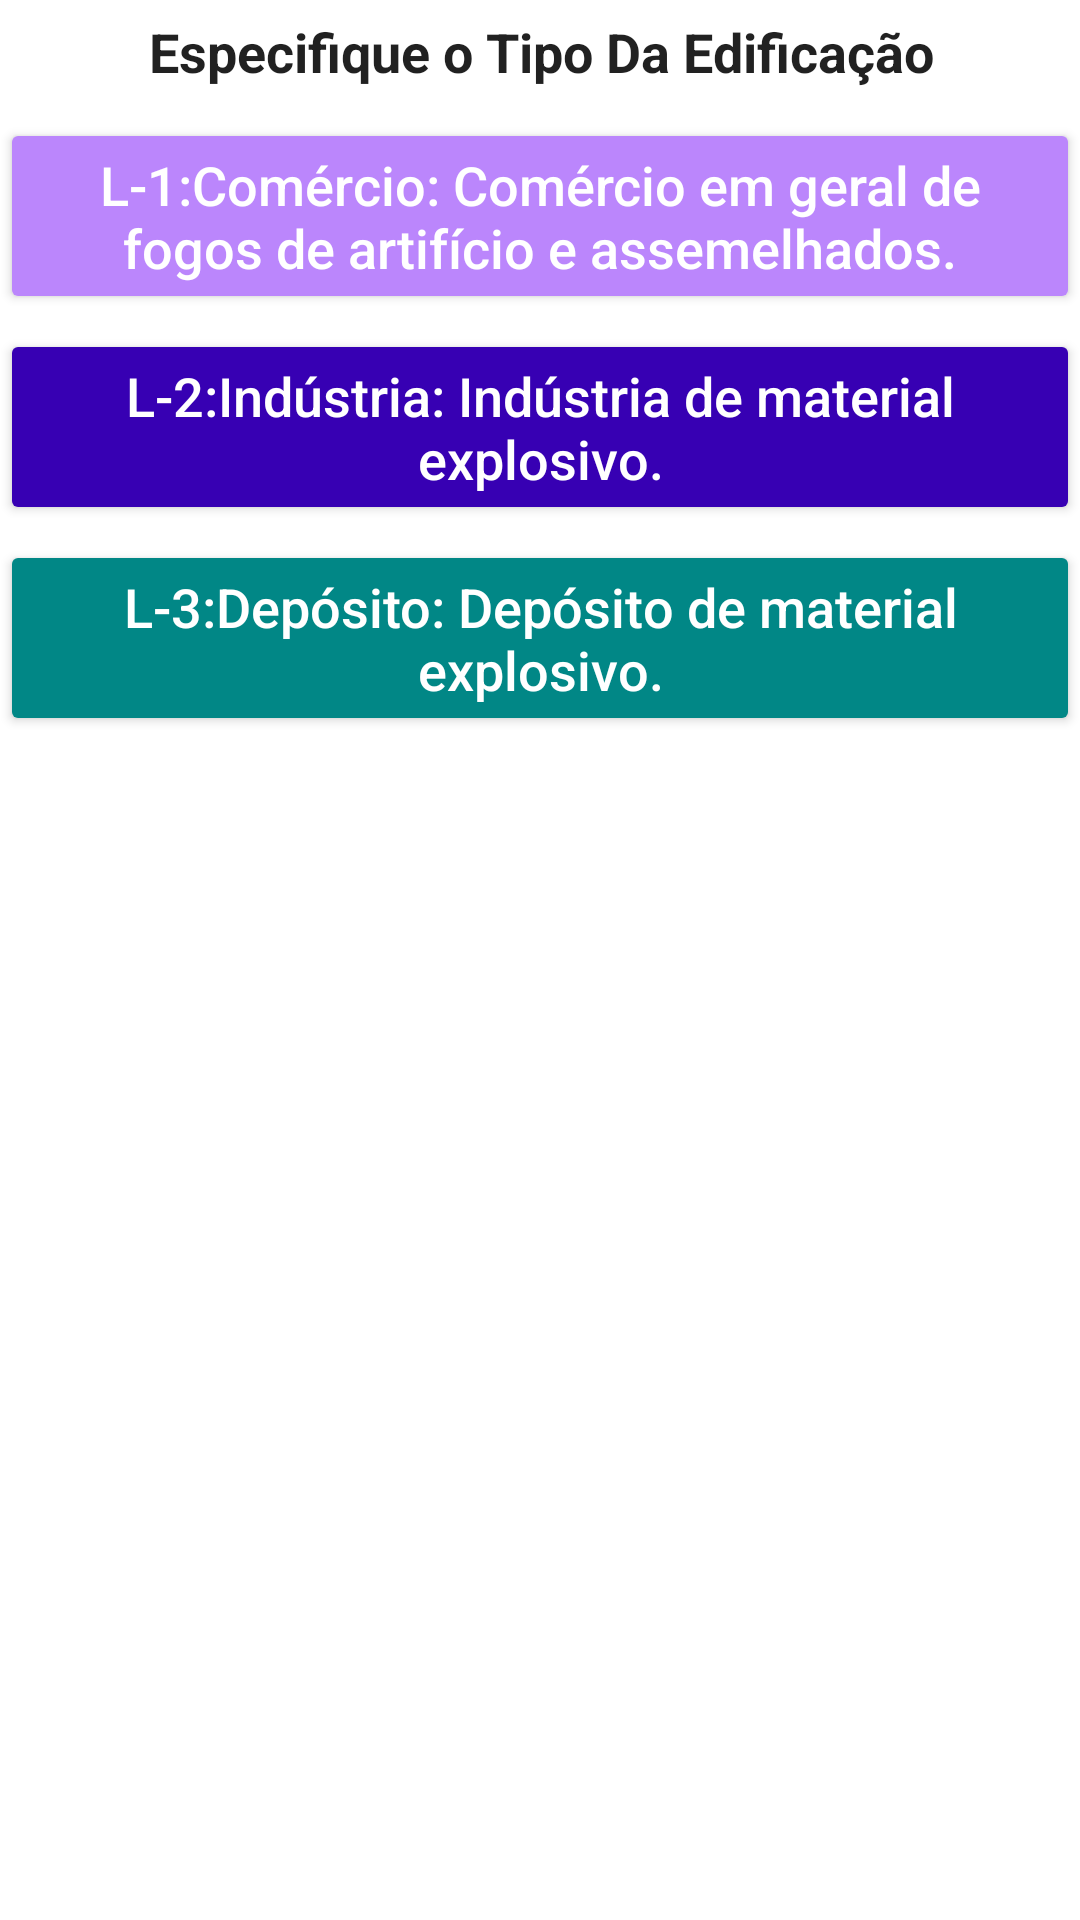

Layout XML and referenced resources for this Android screen:
<!-- AndroidManifest.xml: application theme Theme.SESCIP_Vistorias -->
<!-- res/layout/activity_divisao_l.xml -->
<?xml version="1.0" encoding="utf-8"?>
<androidx.constraintlayout.widget.ConstraintLayout xmlns:android="http://schemas.android.com/apk/res/android"
    xmlns:app="http://schemas.android.com/apk/res-auto"
    xmlns:tools="http://schemas.android.com/tools"
    android:layout_width="match_parent"
    android:layout_height="wrap_content"
    tools:context="br.com.stone4.divisoes.DivisaoL">

    <TextView
        android:id="@+id/tv_divl"
        style="@style/DivisaoOrienta"
        android:layout_width="0dp"
        android:layout_height="wrap_content"
        android:layout_marginTop="5dp"
        android:hint="@string/tv_divaorienta"
        app:layout_constraintEnd_toEndOf="parent"
        app:layout_constraintStart_toStartOf="parent"
        app:layout_constraintTop_toTopOf="parent" />

    <Button
        android:id="@+id/L1"
        style="@style/button_Divisao"
        android:layout_width="0dp"
        android:layout_height="wrap_content"
        android:layout_marginTop="10dp"
        android:hint="@string/button_L1"
        android:onClick="onClick"
        app:backgroundTint="@color/purple_200"
        app:layout_constraintEnd_toEndOf="parent"
        app:layout_constraintStart_toStartOf="parent"
        app:layout_constraintTop_toBottomOf="@+id/tv_divl" />

    <Button
        android:id="@+id/L2"
        style="@style/button_Divisao"
        android:layout_width="0dp"
        android:layout_height="wrap_content"
        android:layout_marginTop="5dp"
        android:hint="@string/button_L2"
        android:onClick="onClick"
        app:backgroundTint="@color/purple_700"
        app:layout_constraintEnd_toEndOf="parent"
        app:layout_constraintStart_toStartOf="parent"
        app:layout_constraintTop_toBottomOf="@+id/L1" />

    <Button
        android:id="@+id/L3"
        style="@style/button_Divisao"
        android:layout_width="0dp"
        android:layout_height="wrap_content"
        android:layout_marginTop="5dp"
        android:hint="@string/button_L3"
        android:onClick="onClick"
        app:backgroundTint="@color/teal_700"
        app:layout_constraintEnd_toEndOf="parent"
        app:layout_constraintStart_toStartOf="parent"
        app:layout_constraintTop_toBottomOf="@+id/L2" />
</androidx.constraintlayout.widget.ConstraintLayout>
<!-- resources referenced by this layout -->
<resources>
  <color name="purple_200">#FFBB86FC</color>
  <color name="purple_700">#FF3700B3</color>
  <color name="teal_700">#FF018786</color>
  <string name="button_L1">L-1:Comércio: Comércio em geral de fogos de artifício e assemelhados.</string>
  <string name="button_L2">L-2:Indústria: Indústria de material explosivo.</string>
  <string name="button_L3">L-3:Depósito: Depósito de material explosivo.</string>
  
      // botôes Divisão M
  <string name="tv_divaorienta">Especifique o Tipo Da Edificação</string>
      // botôes Divisão A
  <style name="DivisaoOrienta">
          <item name="android:layout_width">0dp</item>
          <item name="android:layout_height">wrap_content</item>
          <item name="android:layout_marginStart">1dp</item>
          <item name="android:gravity">center</item>
          <item name="android:textColorHint">@color/material_on_surface_emphasis_high_type</item>
          <item name="android:textSize">18sp</item>
          <item name="android:textStyle">bold</item>
      </style>
  
      // Botoões Divisões
  <style name="button_Divisao">
          <item name="android:layout_width">wrap_content</item>
          <item name="android:layout_height">wrap_content</item>
          <item name="android:layout_marginTop">10dp</item>
          <item name="android:gravity">center</item>
          <item name="android:textColorHint">@color/white</item>
          <item name="android:textSize">18sp</item>
      </style>
  //--------------------------------------------------------------------------------------------------
      Vistorias Passo-aPasso
      // Título vistorias passo a passo
  <style name="Theme.SESCIP_Vistorias" parent="Theme.MaterialComponents.DayNight.DarkActionBar">
          
          <item name="colorPrimary">@color/purple_500</item>
          <item name="colorPrimaryVariant">@color/purple_700</item>
          <item name="colorOnPrimary">@color/white</item>
          
          <item name="colorSecondary">@color/teal_200</item>
          <item name="colorSecondaryVariant">@color/teal_700</item>
          <item name="colorOnSecondary">@color/black</item>
          
          <item name="android:statusBarColor" tools:targetApi="l">?attr/colorPrimaryVariant</item>
          
      </style>
  <color name="white">#FFFFFFFF</color>
  <color name="purple_500">#FF6200EE</color>
  <color name="teal_200">#FF03DAC5</color>
  <color name="black">#FF000000</color>
</resources>
